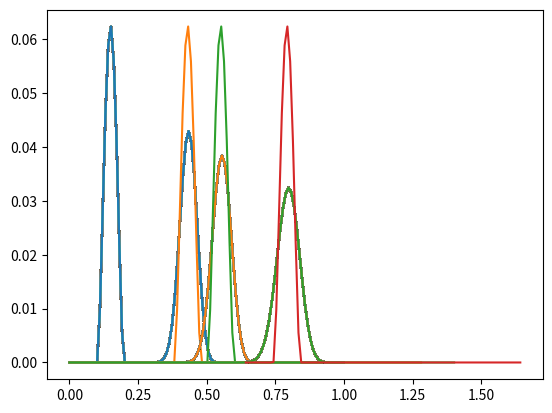

Write the Python code that produced this figure.
import numpy as np
import matplotlib.pyplot as plt


Nt=250; # Try also Nt=300
Nx=100; # Try also Nx=150
T0=0; Tf=1; # T0<=t<=Tf
a=0; b=1; # a<=x<=b
tau=Tf/Nt; # Step for t
h=(b-a)/(Nx); # Step for x
ni=tau/h; # Courant
alpha=2; # Wind

t=np.linspace(T0,Tf,Nt); # t span
x=np.linspace(a,b,Nx); # x span
U=np.zeros((Nt,Nx)); # Iinitialize U to save approximations

# Initial conditions
U[0,:]=np.where((x>0.1)&(x<0.2),(10**4)*((0.1-x)**2)*(0.2-x)**2,0);

# Boundary conditions
U[:,0]=0;

# Upwind Method (alpha>0)
for n in range(0,Nt-1):
    for i in range(1,Nx):
        U[n+1,i]=(1-alpha*ni)*U[n,i]+alpha*ni*U[n,i-1];

# Generate Mesh        
T,X=np.meshgrid(t,x);

# Approximation at n=0
plt.plot(X,U[0,:])
# Exact solution
plt.plot(x+2*T[:,0],U[0,:]);
plt.show()

# Approximation at n=35
plt.plot(X,U[35,:]);
# Exact solution
plt.plot(x+2*T[:,35],U[0,:]);
plt.show()

# Approximation at n=50
plt.plot(X,U[50,:]);
# Exact solution
plt.plot(x+2*T[:,50],U[0,:]);
plt.show()

# Approximation at n=80
plt.plot(X,U[80,:]);
# Exact solution
plt.plot(x+2*T[:,80],U[0,:]);
plt.show()
